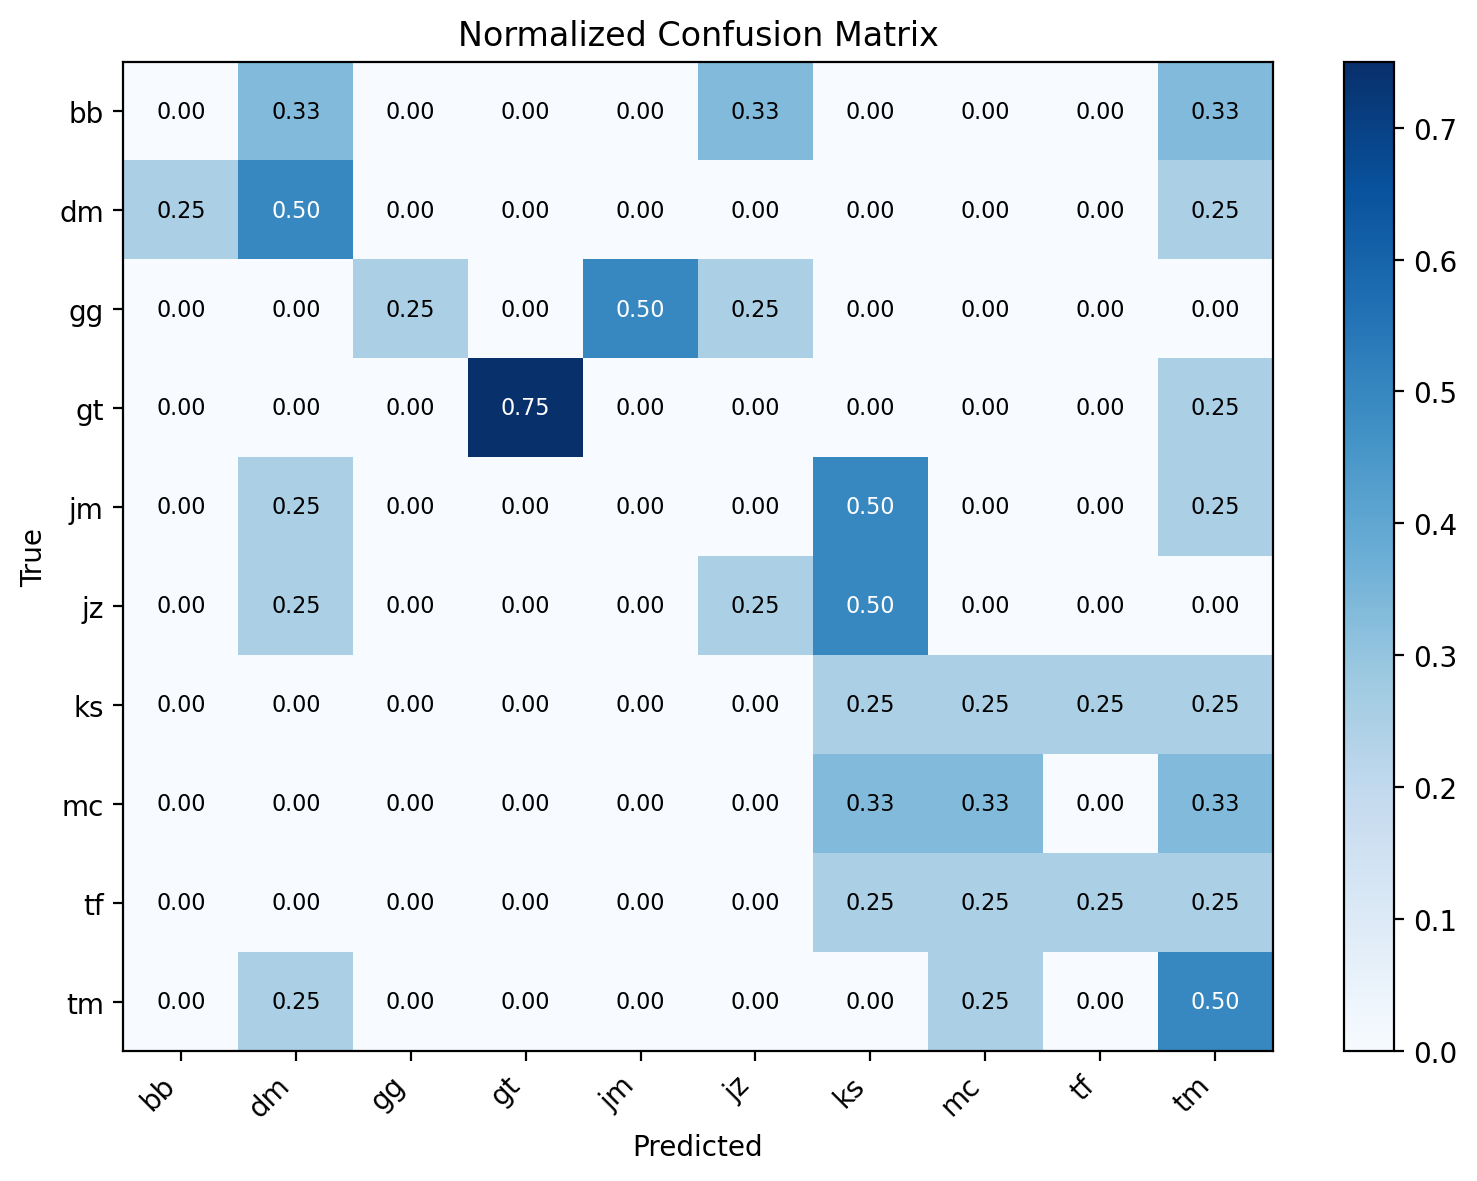

The table this chart was drawn from, first rows:
label, bb, dm, gg, gt, jm, jz, ks, mc, tf, tm
bb, 0.0, 0.3333, 0.0, 0.0, 0.0, 0.3333, 0.0, 0.0, 0.0, 0.3333
dm, 0.25, 0.5, 0.0, 0.0, 0.0, 0.0, 0.0, 0.0, 0.0, 0.25
gg, 0.0, 0.0, 0.25, 0.0, 0.5, 0.25, 0.0, 0.0, 0.0, 0.0
gt, 0.0, 0.0, 0.0, 0.75, 0.0, 0.0, 0.0, 0.0, 0.0, 0.25
jm, 0.0, 0.25, 0.0, 0.0, 0.0, 0.0, 0.5, 0.0, 0.0, 0.25
jz, 0.0, 0.25, 0.0, 0.0, 0.0, 0.25, 0.5, 0.0, 0.0, 0.0
ks, 0.0, 0.0, 0.0, 0.0, 0.0, 0.0, 0.25, 0.25, 0.25, 0.25
mc, 0.0, 0.0, 0.0, 0.0, 0.0, 0.0, 0.3333, 0.3333, 0.0, 0.3333
tf, 0.0, 0.0, 0.0, 0.0, 0.0, 0.0, 0.25, 0.25, 0.25, 0.25
tm, 0.0, 0.25, 0.0, 0.0, 0.0, 0.0, 0.0, 0.25, 0.0, 0.5
